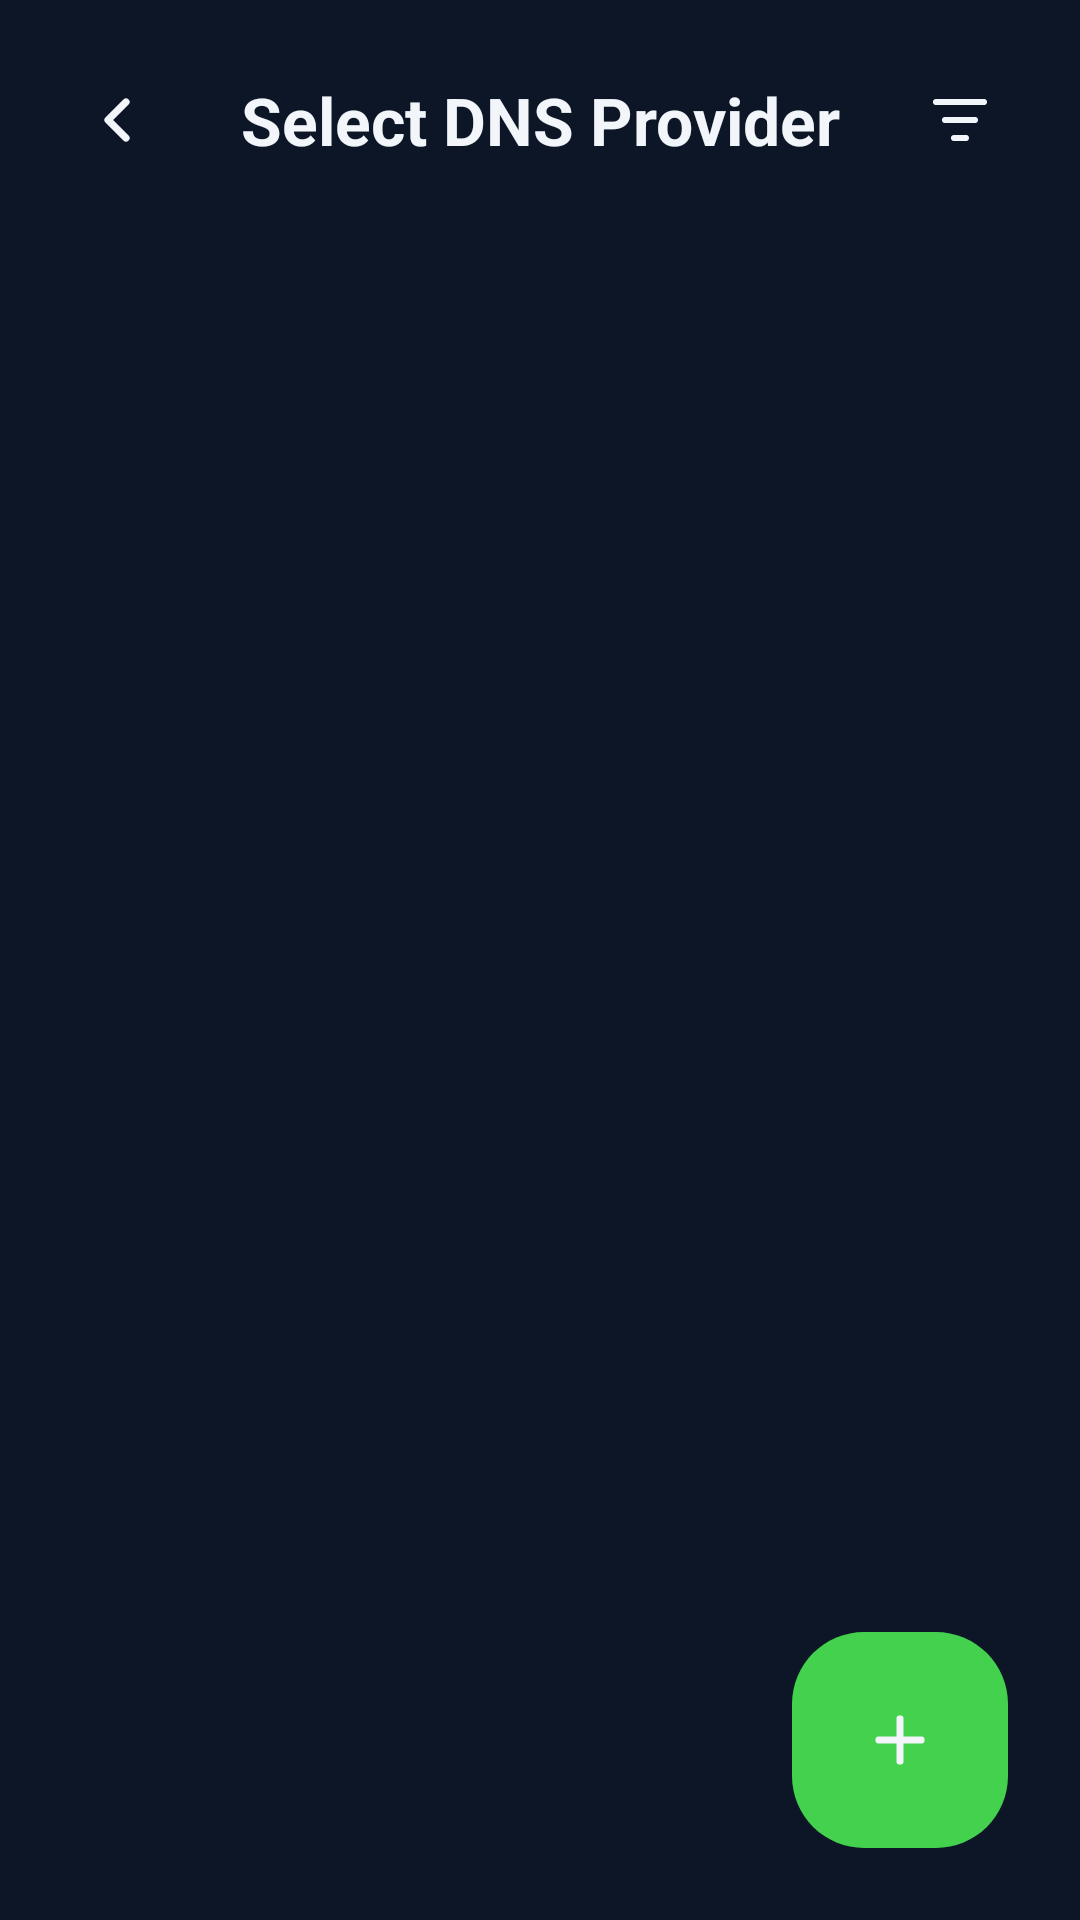

This screen was rendered from an Android layout file. Write that file and the resources it references.
<!-- AndroidManifest.xml: application theme Theme.DevxyzDNS -->
<!-- res/layout/activity_provider.xml -->
<?xml version="1.0" encoding="utf-8"?>
<FrameLayout xmlns:android="http://schemas.android.com/apk/res/android"
    android:layout_width="match_parent"
    android:layout_height="match_parent"
    android:background="@color/bg">

    <LinearLayout
        android:layout_width="match_parent"
        android:layout_height="match_parent"
        android:orientation="vertical">

        <LinearLayout
            android:layout_width="match_parent"
            android:layout_height="wrap_content"
            android:gravity="center_vertical"
            android:orientation="horizontal"
            android:padding="16dp">
            <ImageButton
                android:id="@+id/btnBack"
                android:layout_width="48dp"
                android:layout_height="48dp"
                android:background="?attr/selectableItemBackgroundBorderless"
                android:src="@drawable/ic_back" />
            <TextView
                android:layout_width="0dp"
                android:layout_height="wrap_content"
                android:layout_weight="1"
                android:gravity="center"
                android:text="@string/select_dns_provider"
                android:textColor="@color/text"
                android:textSize="22sp"
                android:textStyle="bold" />
            <ImageButton
                android:id="@+id/btnFilter"
                android:layout_width="48dp"
                android:layout_height="48dp"
                android:background="?attr/selectableItemBackgroundBorderless"
                android:src="@drawable/ic_filter" />
        </LinearLayout>

        <androidx.recyclerview.widget.RecyclerView
            android:id="@+id/rvProviders"
            android:layout_width="match_parent"
            android:layout_height="0dp"
            android:layout_weight="1"
            android:clipToPadding="false"
            android:paddingBottom="100dp" />
    </LinearLayout>

    <ImageButton
        android:id="@+id/fabAdd"
        android:layout_width="72dp"
        android:layout_height="72dp"
        android:layout_gravity="bottom|end"
        android:layout_margin="24dp"
        android:background="@drawable/fab_green"
        android:contentDescription="Add"
        android:src="@drawable/ic_add"
        android:padding="20dp" />
</FrameLayout>
<!-- resources referenced by this layout -->
<resources>
  <color name="bg">#0C1626</color>
  <color name="text">#F2F5FA</color>
  <!-- drawable fab_green (drawable) -->
  <shape xmlns:android="http://schemas.android.com/apk/res/android" android:shape="rectangle">
      <corners android:radius="24dp"/>
      <solid android:color="#43D14E"/>
  </shape>
  <!-- drawable ic_add (drawable) -->
  <vector xmlns:android="http://schemas.android.com/apk/res/android"
      android:width="24dp" android:height="24dp"
      android:viewportWidth="24" android:viewportHeight="24">
      <path android:strokeColor="#F2F5FA" android:strokeWidth="2.4"
          android:strokeLineCap="round" android:pathData="M12,5v14 M5,12h14"/>
  </vector>
  <!-- drawable ic_back (drawable) -->
  <vector xmlns:android="http://schemas.android.com/apk/res/android"
      android:width="24dp" android:height="24dp"
      android:viewportWidth="24" android:viewportHeight="24">
      <path android:strokeColor="#F2F5FA" android:strokeWidth="2.4"
          android:strokeLineCap="round" android:strokeLineJoin="round"
          android:pathData="m14,6 -6,6 6,6"/>
  </vector>
  <!-- drawable ic_filter (drawable) -->
  <vector xmlns:android="http://schemas.android.com/apk/res/android"
      android:width="24dp" android:height="24dp"
      android:viewportWidth="24" android:viewportHeight="24">
      <path android:strokeColor="#F2F5FA" android:strokeWidth="2"
          android:strokeLineCap="round" android:pathData="M4,6h16 M7,12h10 M10,18h4"/>
  </vector>
  <string name="select_dns_provider">Select DNS Provider</string>
  <style name="Theme.DevxyzDNS" parent="Theme.Material3.Dark.NoActionBar">
          <item name="colorPrimary">@color/green</item>
          <item name="colorOnPrimary">#0C1626</item>
          <item name="android:colorBackground">@color/bg</item>
          <item name="colorSurface">@color/bg</item>
          <item name="colorOnSurface">@color/text</item>
          <item name="android:windowBackground">@color/bg</item>
          <item name="android:textColor">@color/text</item>
          <item name="android:textColorHint">@color/field_hint</item>
      </style>
  <color name="green">#43D14E</color>
  <color name="field_hint">#6E7A93</color>
</resources>
